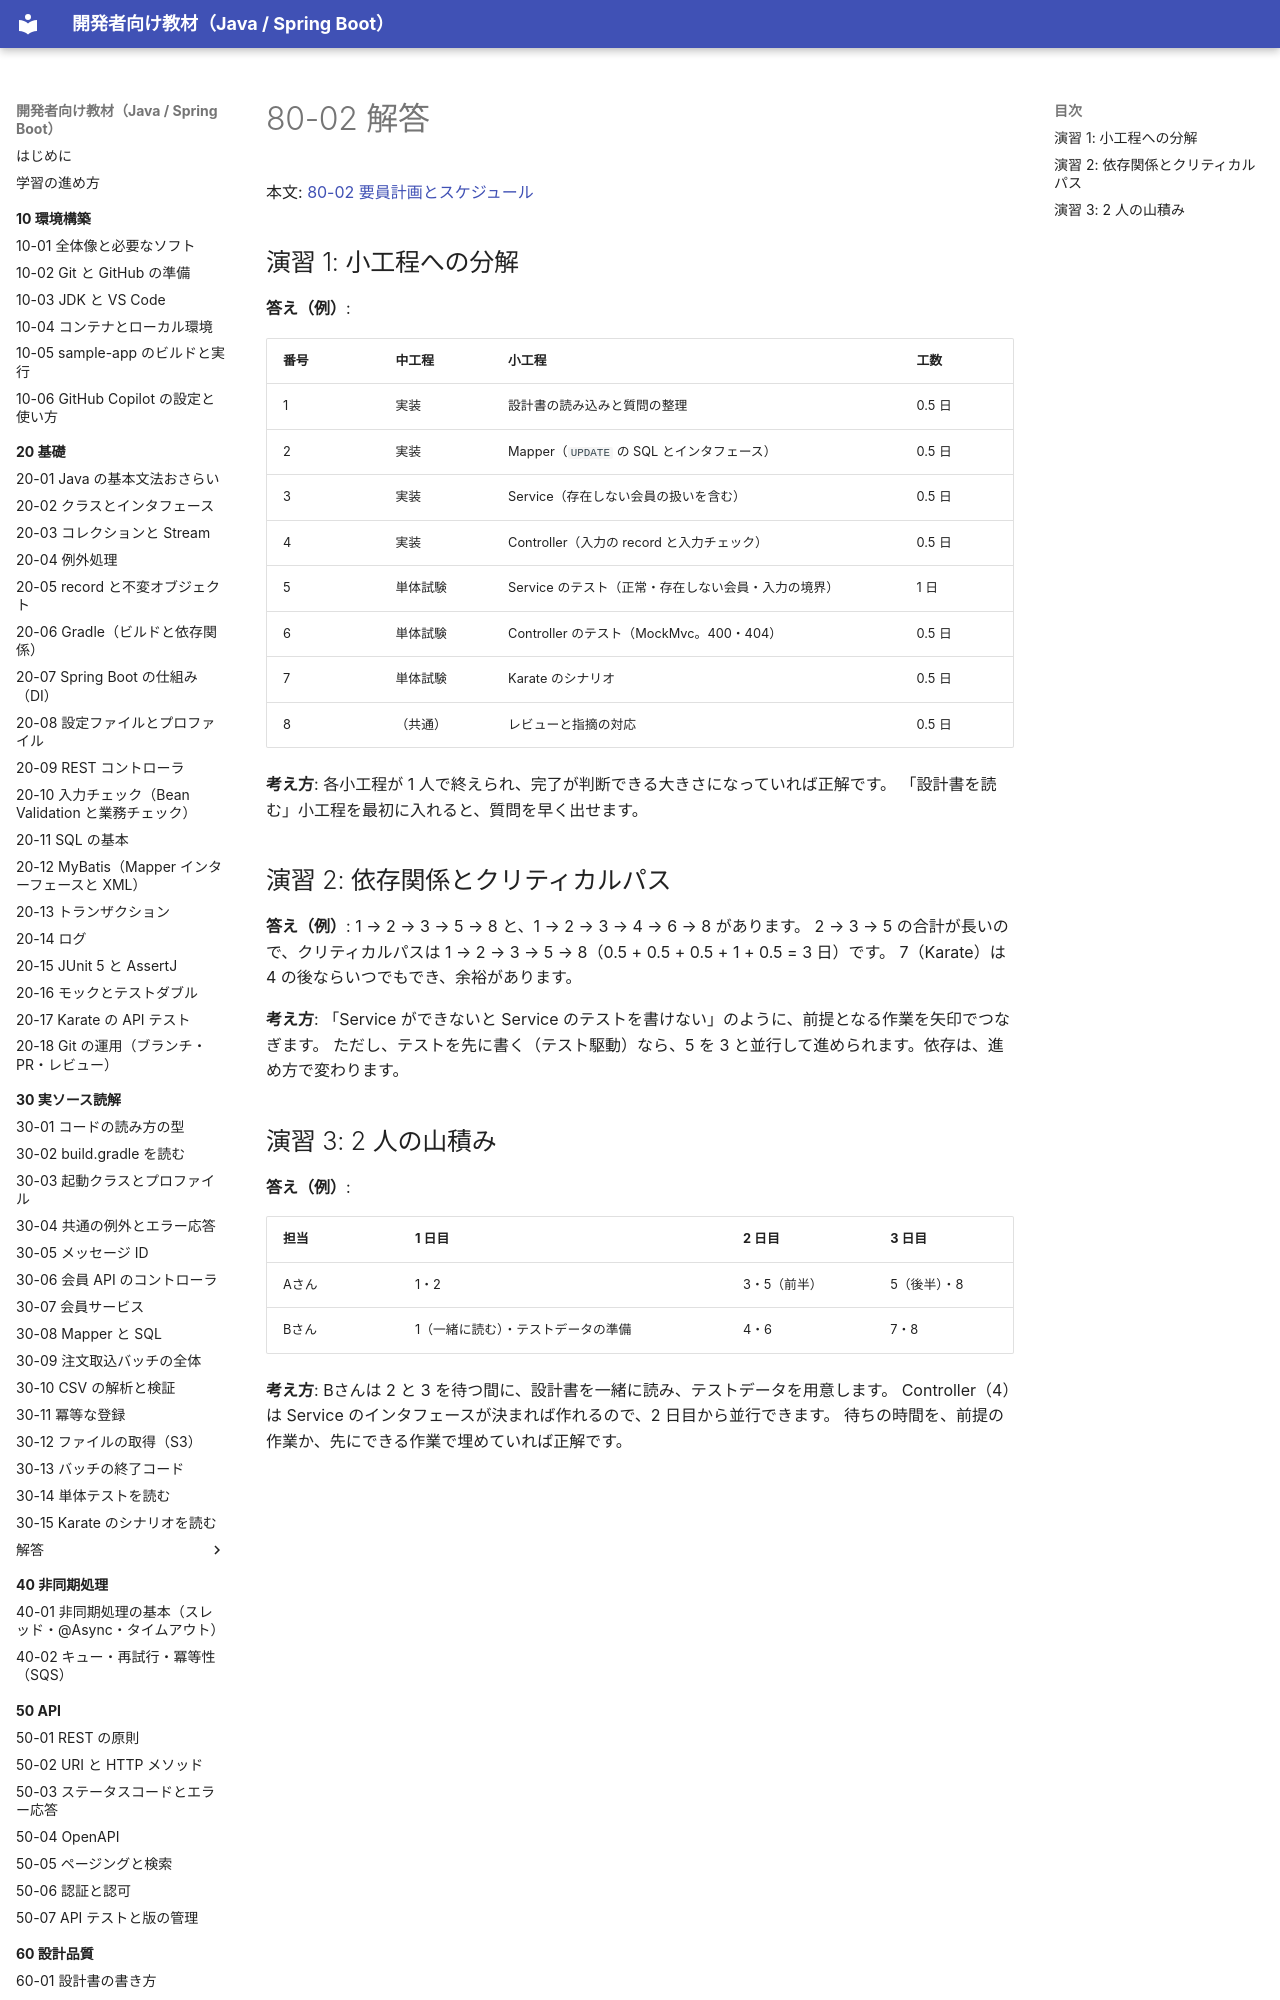

repository: shoyo-maya-bot/learning-materials · page: 80-case-owner/answers/80-02/index.html · generator: mkdocs

# 80-02 解答

本文: [80-02 要員計画とスケジュール](../80-02-schedule.md)

## 演習 1: 小工程への分解

**答え（例）**:

| 番号 | 中工程 | 小工程 | 工数 |
|---|---|---|---|
| 1 | 実装 | 設計書の読み込みと質問の整理 | 0.5 日 |
| 2 | 実装 | Mapper（`UPDATE` の SQL とインタフェース） | 0.5 日 |
| 3 | 実装 | Service（存在しない会員の扱いを含む） | 0.5 日 |
| 4 | 実装 | Controller（入力の record と入力チェック） | 0.5 日 |
| 5 | 単体試験 | Service のテスト（正常・存在しない会員・入力の境界） | 1 日 |
| 6 | 単体試験 | Controller のテスト（MockMvc。400・404） | 0.5 日 |
| 7 | 単体試験 | Karate のシナリオ | 0.5 日 |
| 8 | （共通） | レビューと指摘の対応 | 0.5 日 |

**考え方**: 各小工程が 1 人で終えられ、完了が判断できる大きさになっていれば正解です。
「設計書を読む」小工程を最初に入れると、質問を早く出せます。
